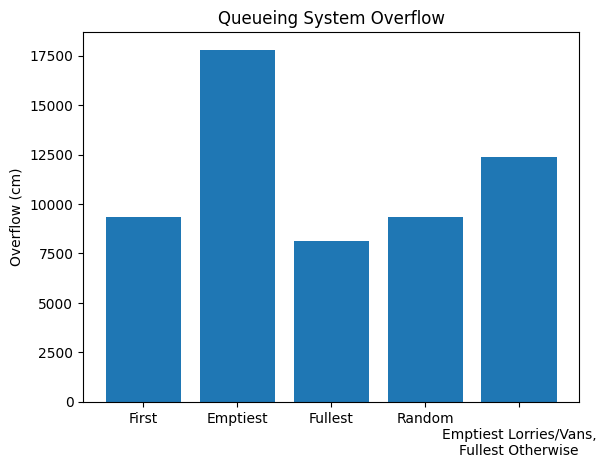

Python code for this plot:
# -*- coding: utf-8 -*-
"""
Created on Thu Mar 14 21:59:49 2019

@author: c1896292
"""
import matplotlib.pyplot as plt; plt.rcdefaults()
import numpy as np
import matplotlib.pyplot as plt

first_Suitable_Lane_Overflow = 9345
emptiest_Suitable_Lane_Overflow = 17791
fullest_Suitable_Lane_Overflow = 8115
random_Suitable_Lane_Overflow = 9337
emptiest_for_lorriesvans = 12396

objects = ('First', 'Emptiest', 'Fullest', 'Random', '\nEmptiest Lorries/Vans,\nFullest Otherwise')
y_pos = np.arange(len(objects))
performance = [first_Suitable_Lane_Overflow,emptiest_Suitable_Lane_Overflow,fullest_Suitable_Lane_Overflow,random_Suitable_Lane_Overflow, emptiest_for_lorriesvans]

f = plt.figure()
plt.bar(y_pos, performance, align='center', alpha=1)
plt.xticks(y_pos, objects)
plt.ylabel('Overflow (cm)')
plt.title('Queueing System Overflow')

plt.show()
f.savefig("Queueing System Overflow.pdf")